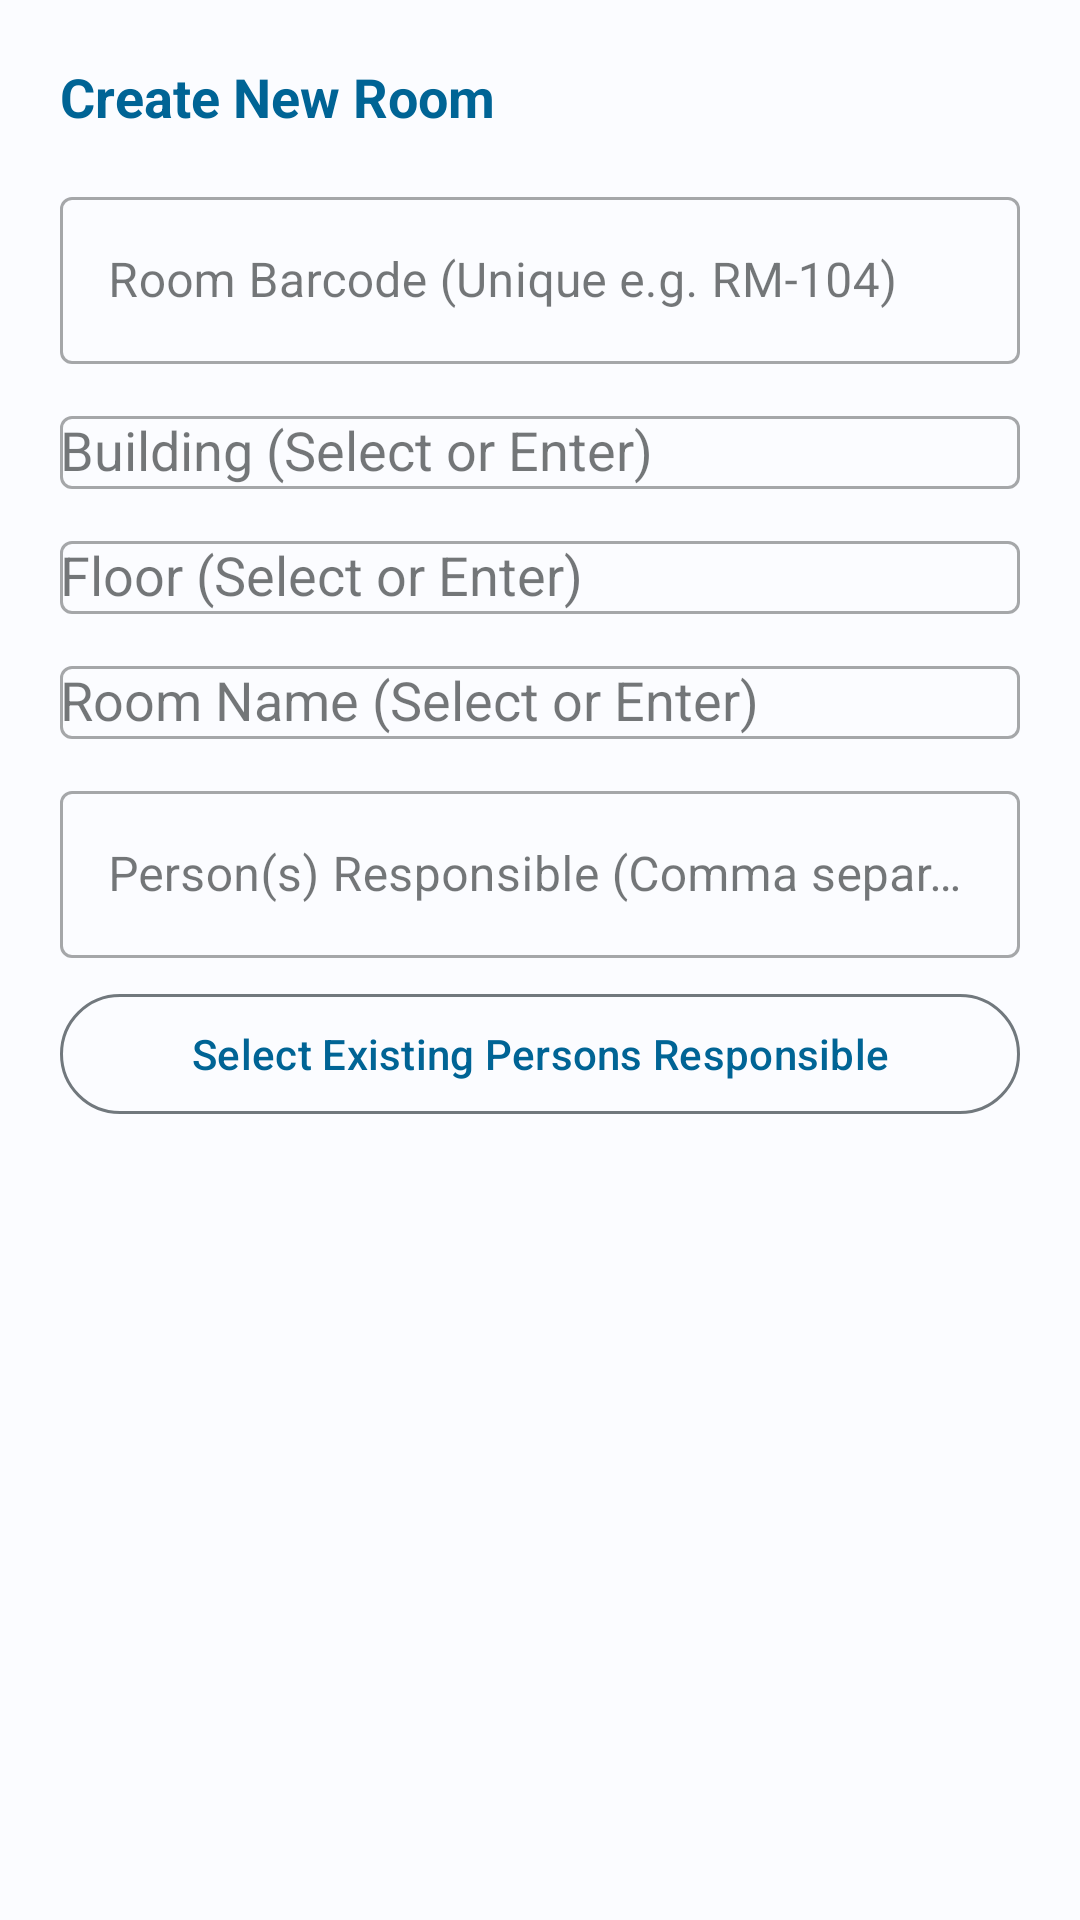

The Android layout XML behind this screen, and the referenced resources:
<!-- AndroidManifest.xml: application theme Theme.MSH_VERIFY -->
<!-- res/layout/dialog_create_room.xml -->
<?xml version="1.0" encoding="utf-8"?>
<LinearLayout xmlns:android="http://schemas.android.com/apk/res/android"
    android:layout_width="match_parent"
    android:layout_height="wrap_content"
    android:orientation="vertical"
    android:padding="20dp">

    <TextView
        android:id="@+id/txtDialogTitle"
        android:layout_width="match_parent"
        android:layout_height="wrap_content"
        android:text="Create New Room"
        android:textSize="18sp"
        android:textStyle="bold"
        android:textColor="?attr/colorPrimary"
        android:layout_marginBottom="16dp"/>

    <com.google.android.material.textfield.TextInputLayout
        android:layout_width="match_parent"
        android:layout_height="wrap_content"
        android:layout_marginBottom="12dp"
        style="@style/Widget.MaterialComponents.TextInputLayout.OutlinedBox">

        <EditText
            android:id="@+id/edtRoomBarcodeDialog"
            android:layout_width="match_parent"
            android:layout_height="wrap_content"
            android:hint="Room Barcode (Unique e.g. RM-104)"
            android:inputType="textCapCharacters"
            android:autofillHints="none"
            android:maxLines="1"/>
    </com.google.android.material.textfield.TextInputLayout>

    <com.google.android.material.textfield.TextInputLayout
        android:layout_width="match_parent"
        android:layout_height="wrap_content"
        android:layout_marginBottom="12dp"
        style="@style/Widget.MaterialComponents.TextInputLayout.OutlinedBox">

        <AutoCompleteTextView
            android:id="@+id/edtBuilding"
            android:layout_width="match_parent"
            android:layout_height="wrap_content"
            android:hint="Building (Select or Enter)"
            android:inputType="textCapWords"/>
    </com.google.android.material.textfield.TextInputLayout>

    <com.google.android.material.textfield.TextInputLayout
        android:layout_width="match_parent"
        android:layout_height="wrap_content"
        android:layout_marginBottom="12dp"
        style="@style/Widget.MaterialComponents.TextInputLayout.OutlinedBox">

        <AutoCompleteTextView
            android:id="@+id/edtFloor"
            android:layout_width="match_parent"
            android:layout_height="wrap_content"
            android:hint="Floor (Select or Enter)"
            android:inputType="textCapWords"/>
    </com.google.android.material.textfield.TextInputLayout>

    <com.google.android.material.textfield.TextInputLayout
        android:layout_width="match_parent"
        android:layout_height="wrap_content"
        android:layout_marginBottom="12dp"
        style="@style/Widget.MaterialComponents.TextInputLayout.OutlinedBox">

        <AutoCompleteTextView
            android:id="@+id/edtRoomName"
            android:layout_width="match_parent"
            android:layout_height="wrap_content"
            android:hint="Room Name (Select or Enter)"
            android:inputType="textCapWords"/>
    </com.google.android.material.textfield.TextInputLayout>

    <com.google.android.material.textfield.TextInputLayout
        android:layout_width="match_parent"
        android:layout_height="wrap_content"
        android:layout_marginBottom="8dp"
        style="@style/Widget.MaterialComponents.TextInputLayout.OutlinedBox">

        <EditText
            android:id="@+id/edtPersonsResponsible"
            android:layout_width="match_parent"
            android:layout_height="wrap_content"
            android:hint="Person(s) Responsible (Comma separated)"
            android:inputType="textPersonName|textCapWords"
            android:autofillHints="name"/>
    </com.google.android.material.textfield.TextInputLayout>

    <com.google.android.material.button.MaterialButton
        android:id="@+id/btnSelectPersons"
        android:layout_width="match_parent"
        android:layout_height="wrap_content"
        android:text="Select Existing Persons Responsible"
        style="?attr/materialButtonOutlinedStyle"/>

</LinearLayout>
<!-- resources referenced by this layout -->
<resources>
  <style name="Theme.MSH_VERIFY" parent="Base.Theme.MSH_VERIFY" />
  <style name="Base.Theme.MSH_VERIFY" parent="Theme.Material3.DayNight.NoActionBar">
          
          <item name="colorPrimary">@color/primary</item>
          <item name="colorOnPrimary">@color/onPrimary</item>
          <item name="colorPrimaryContainer">@color/primaryContainer</item>
          <item name="colorOnPrimaryContainer">@color/onPrimaryContainer</item>
  
          
          <item name="colorSecondary">@color/secondary</item>
          <item name="colorOnSecondary">@color/onSecondary</item>
          <item name="colorSecondaryContainer">@color/secondaryContainer</item>
          <item name="colorOnSecondaryContainer">@color/onSecondaryContainer</item>
  
          
          <item name="colorTertiary">@color/tertiary</item>
          <item name="colorOnTertiary">@color/onTertiary</item>
          <item name="colorTertiaryContainer">@color/tertiaryContainer</item>
          <item name="colorOnTertiaryContainer">@color/onTertiaryContainer</item>
  
          
          <item name="colorError">@color/error</item>
          <item name="colorOnError">@color/onError</item>
          <item name="colorErrorContainer">@color/errorContainer</item>
          <item name="colorOnErrorContainer">@color/onErrorContainer</item>
  
          
          <item name="android:colorBackground">@color/surface</item>
          <item name="colorSurface">@color/surface</item>
          <item name="colorOnSurface">@color/onSurface</item>
          <item name="colorSurfaceVariant">@color/surfaceVariant</item>
          <item name="colorOnSurfaceVariant">@color/onSurfaceVariant</item>
          <item name="colorOutline">@color/outline</item>
  
          
          <item name="android:statusBarColor">@android:color/transparent</item>
          <item name="android:navigationBarColor">@android:color/transparent</item>
          <item name="android:windowLightStatusBar">true</item>
      </style>
  <color name="primary">#006495</color>
  <color name="onPrimary">#FFFFFF</color>
  <color name="primaryContainer">#CBE6FF</color>
  <color name="onPrimaryContainer">#001E30</color>
  <color name="secondary">#00ACC1</color>
  <color name="onSecondary">#FFFFFF</color>
  <color name="secondaryContainer">#D3F5F8</color>
  <color name="onSecondaryContainer">#002022</color>
  <color name="tertiary">#65587E</color>
  <color name="onTertiary">#FFFFFF</color>
  <color name="tertiaryContainer">#EBDDFF</color>
  <color name="onTertiaryContainer">#201637</color>
  <color name="error">#BA1A1A</color>
  <color name="onError">#FFFFFF</color>
  <color name="errorContainer">#FFDAD6</color>
  <color name="onErrorContainer">#410002</color>
  <color name="surface">#FBFCFF</color>
  <color name="onSurface">#191C1E</color>
  <color name="surfaceVariant">#DDE3EA</color>
  <color name="onSurfaceVariant">#41484D</color>
  <color name="outline">#71787D</color>
</resources>
